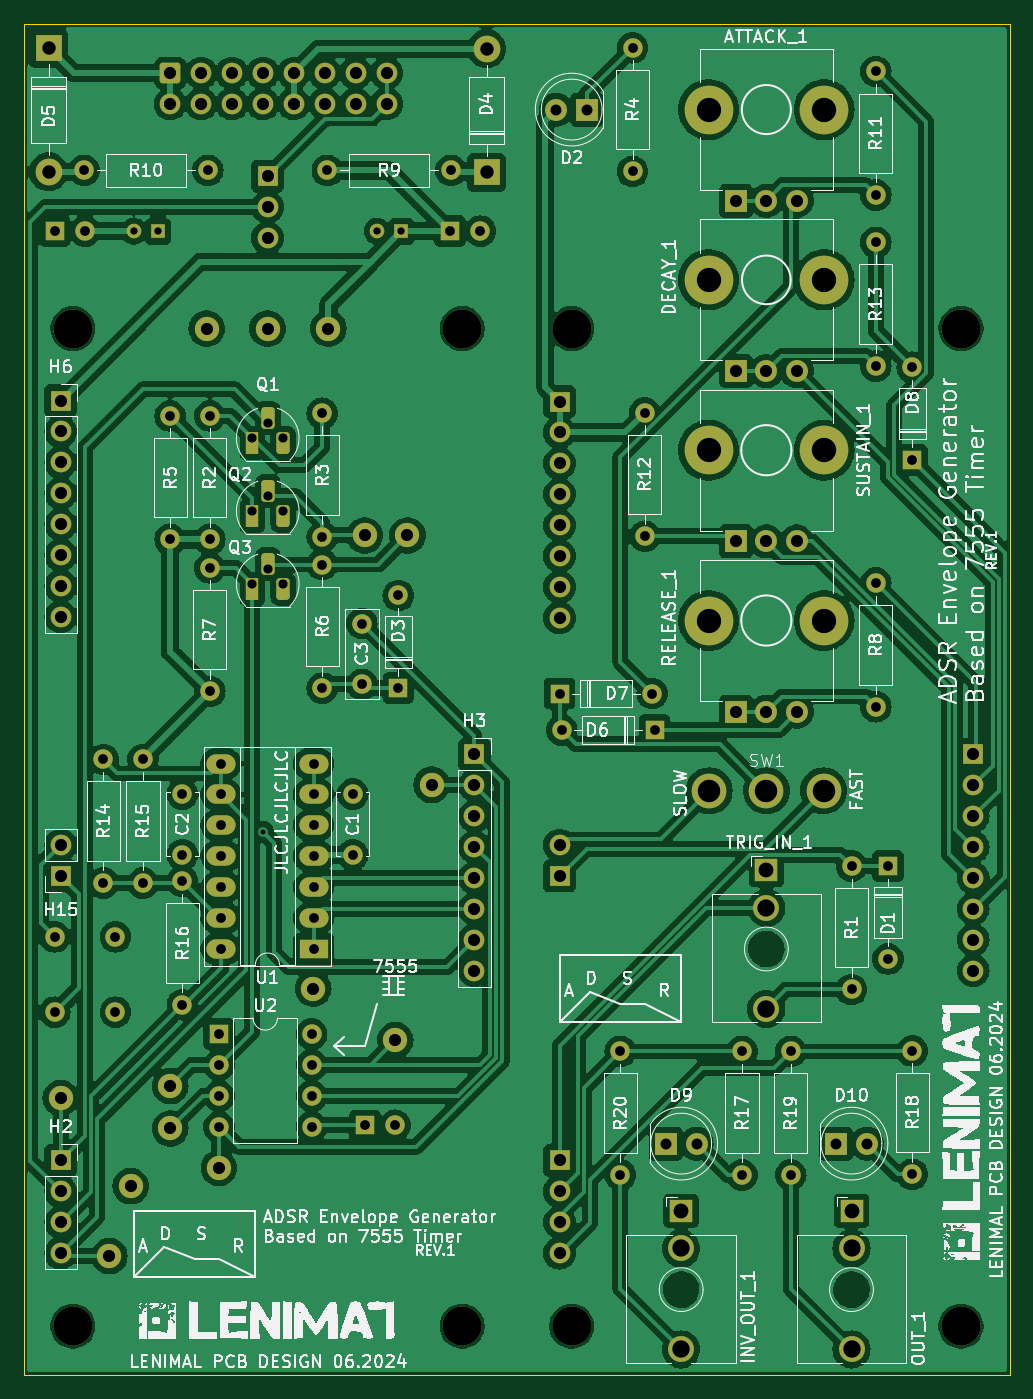
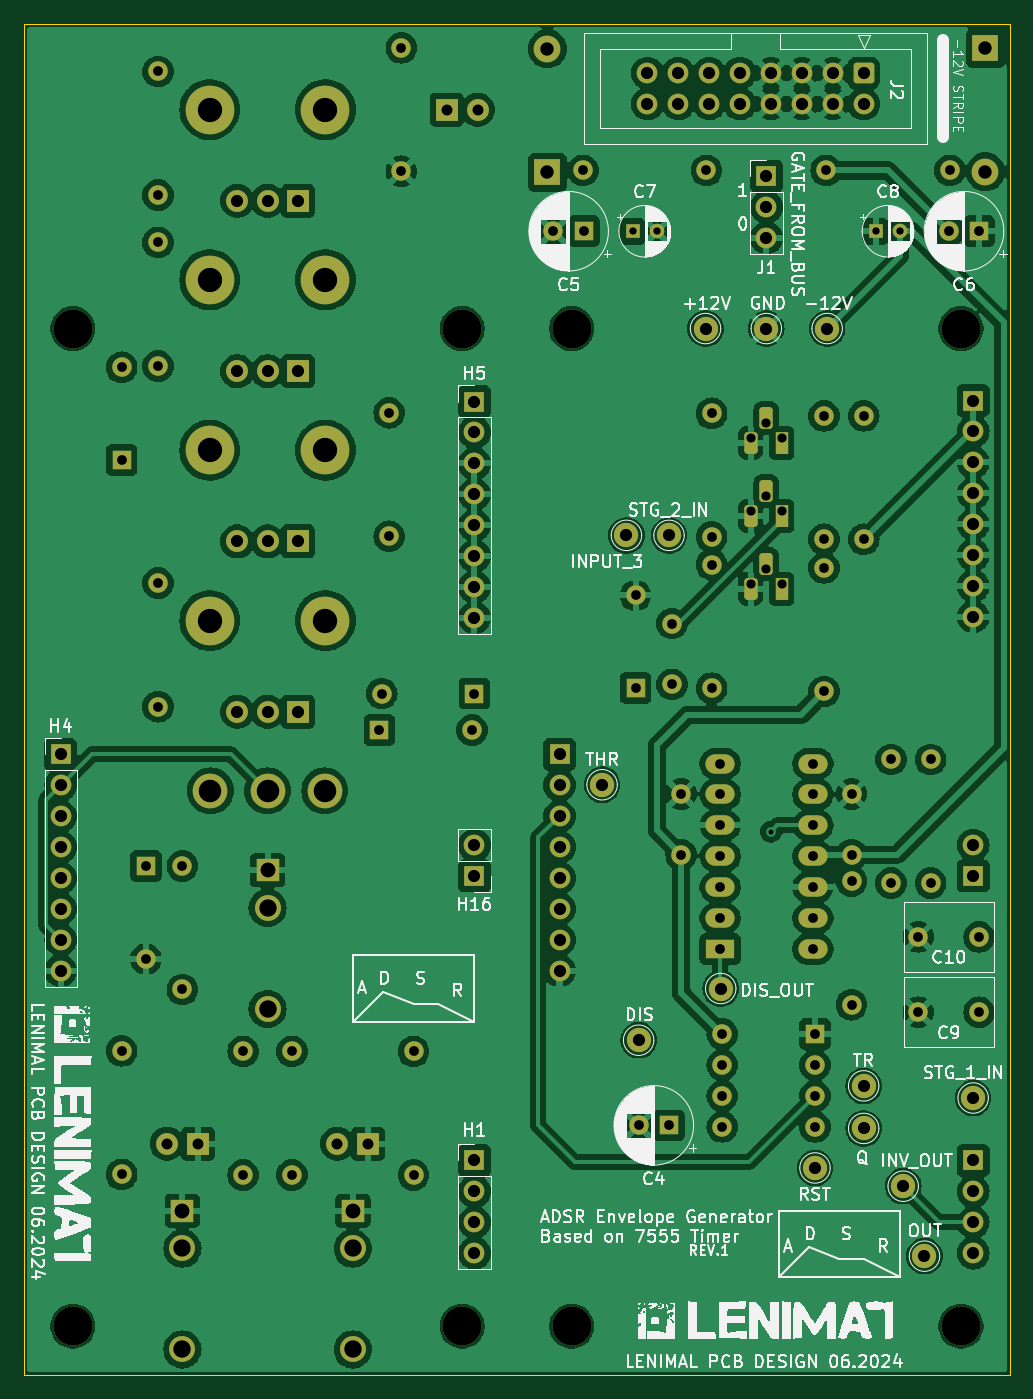
Circuit board: 11 layer files. Board 81.0 x 111.0 mm.
- bottom_copper: 7555-B_Cu.gbl (350824 bytes)
- bottom_mask: 7555-B_Mask.gbs (8109 bytes)
- paste: 7555-B_Paste.gbp (487 bytes)
- bottom_silk: 7555-B_Silkscreen.gbo (166024 bytes)
- outline: 7555-Edge_Cuts.gm1 (647 bytes)
- top_copper: 7555-F_Cu.gtl (335223 bytes)
- top_mask: 7555-F_Mask.gts (8109 bytes)
- paste: 7555-F_Paste.gtp (487 bytes)
- top_silk: 7555-F_Silkscreen.gto (205798 bytes)
- drill: 7555-NPTH.drl (439 bytes)
- drill: 7555-PTH.drl (4023 bytes)

=== bottom_copper: 7555-B_Cu.gbl (350824 bytes, source omitted) ===
=== bottom_mask: 7555-B_Mask.gbs (8109 bytes, source omitted) ===
=== paste: 7555-B_Paste.gbp ===
G04 #@! TF.GenerationSoftware,KiCad,Pcbnew,8.0.2-1*
G04 #@! TF.CreationDate,2024-06-17T10:00:25+02:00*
G04 #@! TF.ProjectId,7555,37353535-2e6b-4696-9361-645f70636258,rev?*
G04 #@! TF.SameCoordinates,Original*
G04 #@! TF.FileFunction,Paste,Bot*
G04 #@! TF.FilePolarity,Positive*
%FSLAX46Y46*%
G04 Gerber Fmt 4.6, Leading zero omitted, Abs format (unit mm)*
G04 Created by KiCad (PCBNEW 8.0.2-1) date 2024-06-17 10:00:25*
%MOMM*%
%LPD*%
G01*
G04 APERTURE LIST*
G04 APERTURE END LIST*
M02*

=== bottom_silk: 7555-B_Silkscreen.gbo (166024 bytes, source omitted) ===
=== outline: 7555-Edge_Cuts.gm1 ===
G04 #@! TF.GenerationSoftware,KiCad,Pcbnew,8.0.2-1*
G04 #@! TF.CreationDate,2024-06-17T10:00:25+02:00*
G04 #@! TF.ProjectId,7555,37353535-2e6b-4696-9361-645f70636258,rev?*
G04 #@! TF.SameCoordinates,Original*
G04 #@! TF.FileFunction,Profile,NP*
%FSLAX46Y46*%
G04 Gerber Fmt 4.6, Leading zero omitted, Abs format (unit mm)*
G04 Created by KiCad (PCBNEW 8.0.2-1) date 2024-06-17 10:00:25*
%MOMM*%
%LPD*%
G01*
G04 APERTURE LIST*
G04 #@! TA.AperFunction,Profile*
%ADD10C,0.100000*%
G04 #@! TD*
G04 APERTURE END LIST*
D10*
X50000000Y-50000000D02*
X131000000Y-50000000D01*
X131000000Y-161000000D01*
X50000000Y-161000000D01*
X50000000Y-50000000D01*
M02*

=== top_copper: 7555-F_Cu.gtl (335223 bytes, source omitted) ===
=== top_mask: 7555-F_Mask.gts (8109 bytes, source omitted) ===
=== paste: 7555-F_Paste.gtp ===
G04 #@! TF.GenerationSoftware,KiCad,Pcbnew,8.0.2-1*
G04 #@! TF.CreationDate,2024-06-17T10:00:25+02:00*
G04 #@! TF.ProjectId,7555,37353535-2e6b-4696-9361-645f70636258,rev?*
G04 #@! TF.SameCoordinates,Original*
G04 #@! TF.FileFunction,Paste,Top*
G04 #@! TF.FilePolarity,Positive*
%FSLAX46Y46*%
G04 Gerber Fmt 4.6, Leading zero omitted, Abs format (unit mm)*
G04 Created by KiCad (PCBNEW 8.0.2-1) date 2024-06-17 10:00:25*
%MOMM*%
%LPD*%
G01*
G04 APERTURE LIST*
G04 APERTURE END LIST*
M02*

=== top_silk: 7555-F_Silkscreen.gto (205798 bytes, source omitted) ===
=== drill: 7555-NPTH.drl ===
M48
; DRILL file {KiCad 8.0.2-1} date 2024-06-17T10:00:28+0200
; FORMAT={-:-/ absolute / metric / decimal}
; #@! TF.CreationDate,2024-06-17T10:00:28+02:00
; #@! TF.GenerationSoftware,Kicad,Pcbnew,8.0.2-1
; #@! TF.FileFunction,NonPlated,1,2,NPTH
FMAT,2
METRIC
; #@! TA.AperFunction,NonPlated,NPTH,ComponentDrill
T1C3.200
%
G90
G05
T1
X54.0Y-75.0
X54.0Y-157.0
X86.0Y-75.0
X86.0Y-157.0
X95.0Y-75.0
X95.0Y-157.0
X127.0Y-75.0
X127.0Y-157.0
M30

=== drill: 7555-PTH.drl ===
M48
; DRILL file {KiCad 8.0.2-1} date 2024-06-17T10:00:28+0200
; FORMAT={-:-/ absolute / metric / decimal}
; #@! TF.CreationDate,2024-06-17T10:00:28+02:00
; #@! TF.GenerationSoftware,Kicad,Pcbnew,8.0.2-1
; #@! TF.FileFunction,Plated,1,2,PTH
FMAT,2
METRIC
; #@! TA.AperFunction,Plated,PTH,ViaDrill
T1C0.400
; #@! TA.AperFunction,Plated,PTH,ComponentDrill
T2C0.600
; #@! TA.AperFunction,Plated,PTH,ComponentDrill
T3C0.750
; #@! TA.AperFunction,Plated,PTH,ComponentDrill
T4C0.800
; #@! TA.AperFunction,Plated,PTH,ComponentDrill
T5C0.900
; #@! TA.AperFunction,Plated,PTH,ComponentDrill
T6C1.000
; #@! TA.AperFunction,Plated,PTH,ComponentDrill
T7C1.100
; #@! TA.AperFunction,Plated,PTH,ComponentDrill
T8C1.220
; #@! TA.AperFunction,Plated,PTH,ComponentDrill
T9C1.420
; #@! TA.AperFunction,Plated,PTH,ComponentDrill
T10C1.430
; #@! TA.AperFunction,Plated,PTH,ComponentDrill
T11C1.850
; #@! TA.AperFunction,Plated,PTH,ComponentDrill
T12C2.000
%
G90
G05
T1
X69.625Y-116.375
T2
X59.0Y-67.0
X61.0Y-67.0
X79.0Y-67.0
X81.0Y-67.0
T3
X68.75Y-84.0
X68.75Y-90.0
X68.75Y-96.0
X70.02Y-82.73
X70.02Y-88.73
X70.02Y-94.73
X71.29Y-84.0
X71.29Y-90.0
X71.29Y-96.0
T4
X52.5Y-67.0
X52.5Y-125.0
X52.5Y-131.2
X54.92Y-62.0
X55.0Y-67.0
X56.5Y-110.42
X56.5Y-120.58
X57.5Y-125.0
X57.5Y-131.2
X59.75Y-110.42
X59.75Y-120.58
X62.0Y-82.17
X62.0Y-92.33
X63.0Y-113.25
X63.0Y-118.25
X63.0Y-120.42
X63.0Y-130.58
X65.08Y-62.0
X65.25Y-82.17
X65.25Y-92.33
X65.25Y-94.67
X65.25Y-104.83
X66.0Y-133.0
X66.0Y-135.54
X66.0Y-138.08
X66.0Y-140.62
X66.18Y-110.76
X66.18Y-113.3
X66.18Y-115.84
X66.18Y-118.38
X66.18Y-120.92
X66.18Y-123.46
X66.18Y-126.0
X73.62Y-133.0
X73.62Y-135.54
X73.62Y-138.08
X73.62Y-140.62
X73.8Y-110.76
X73.8Y-113.3
X73.8Y-115.84
X73.8Y-118.38
X73.8Y-120.92
X73.8Y-123.46
X73.8Y-126.0
X74.5Y-81.97
X74.5Y-92.13
X74.5Y-94.4
X74.5Y-104.56
X74.92Y-62.0
X77.0Y-113.25
X77.0Y-118.25
X77.75Y-99.25
X77.75Y-104.25
X78.0Y-140.5
X80.5Y-140.5
X80.75Y-96.94
X80.75Y-104.56
X85.0Y-67.0
X85.08Y-62.0
X87.5Y-67.0
X94.0Y-105.0
X94.19Y-108.0
X99.0Y-134.42
X99.0Y-144.58
X100.0Y-51.92
X100.0Y-62.08
X101.0Y-81.92
X101.0Y-92.08
X101.62Y-105.0
X101.81Y-108.0
X109.0Y-134.42
X109.0Y-144.58
X113.0Y-134.42
X113.0Y-144.58
X118.0Y-119.17
X118.0Y-129.33
X120.0Y-53.87
X120.0Y-64.03
X120.0Y-67.92
X120.0Y-78.08
X120.0Y-95.92
X120.0Y-106.08
X121.0Y-119.19
X121.0Y-126.81
X123.0Y-78.19
X123.0Y-85.81
X123.0Y-134.37
X123.0Y-144.53
T5
X93.73Y-57.0
X96.27Y-57.0
X102.73Y-142.0
X105.27Y-142.0
X116.73Y-142.0
X119.27Y-142.0
T6
X53.0Y-80.92
X53.0Y-83.46
X53.0Y-86.0
X53.0Y-88.54
X53.0Y-91.08
X53.0Y-93.62
X53.0Y-96.16
X53.0Y-98.7
X53.0Y-117.46
X53.0Y-120.0
X53.0Y-138.25
X53.0Y-143.38
X53.0Y-145.92
X53.0Y-148.46
X53.0Y-151.0
X57.0Y-151.25
X58.75Y-145.5
X62.0Y-54.0
X62.0Y-56.54
X62.0Y-137.25
X62.0Y-140.75
X64.54Y-54.0
X64.54Y-56.54
X65.0Y-75.0
X66.0Y-144.0
X67.08Y-54.0
X67.08Y-56.54
X69.62Y-54.0
X69.62Y-56.54
X70.0Y-62.475
X70.0Y-65.015
X70.0Y-67.555
X70.0Y-75.0
X72.16Y-54.0
X72.16Y-56.54
X73.75Y-129.25
X74.7Y-54.0
X74.7Y-56.54
X75.0Y-75.0
X77.24Y-54.0
X77.24Y-56.54
X78.0Y-92.0
X79.78Y-54.0
X79.78Y-56.54
X80.5Y-133.5
X81.5Y-92.0
X83.5Y-112.5
X87.0Y-110.0
X87.0Y-112.54
X87.0Y-115.08
X87.0Y-117.62
X87.0Y-120.16
X87.0Y-122.7
X87.0Y-125.24
X87.0Y-127.78
X94.0Y-81.0
X94.0Y-83.54
X94.0Y-86.08
X94.0Y-88.62
X94.0Y-91.16
X94.0Y-93.7
X94.0Y-96.24
X94.0Y-98.78
X94.0Y-117.46
X94.0Y-120.0
X94.0Y-143.38
X94.0Y-145.92
X94.0Y-148.46
X94.0Y-151.0
X108.5Y-64.5
X108.5Y-78.5
X108.5Y-92.5
X108.5Y-106.5
X111.0Y-64.5
X111.0Y-78.5
X111.0Y-92.5
X111.0Y-106.5
X113.5Y-64.5
X113.5Y-78.5
X113.5Y-92.5
X113.5Y-106.5
X128.0Y-110.0
X128.0Y-112.54
X128.0Y-115.08
X128.0Y-117.62
X128.0Y-120.16
X128.0Y-122.7
X128.0Y-125.24
X128.0Y-127.78
T7
X52.0Y-51.95
X52.0Y-62.11
X88.0Y-52.0
X88.0Y-62.16
T8
X104.0Y-147.52
X111.0Y-119.52
X118.0Y-147.52
T9
X104.0Y-150.62
X111.0Y-122.62
X118.0Y-150.62
T10
X104.0Y-158.92
X111.0Y-130.92
X118.0Y-158.92
T11
X106.3Y-113.0
X111.0Y-113.0
X115.7Y-113.0
T12
X106.25Y-57.0
X106.25Y-71.0
X106.25Y-85.0
X106.25Y-99.0
X115.75Y-57.0
X115.75Y-71.0
X115.75Y-85.0
X115.75Y-99.0
M30

